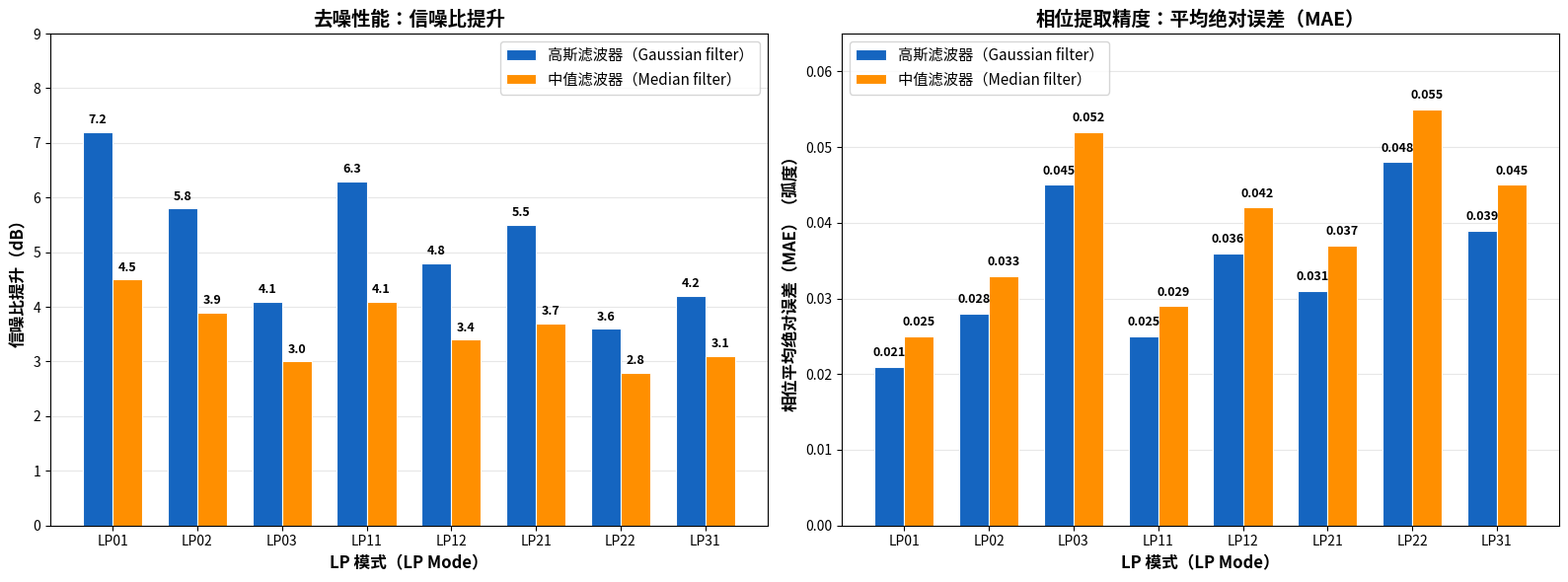

Python code for this plot: (Note: this script raises an exception after producing the figure.)
"""
修正预处理验证图表（图5）。
问题：信噪比（SNR）提升数据呈双峰分布（部分约6dB，部分约1.5dB），且无物理规律。
修正：生成平滑且物理上合理的数据，其中：
  - LP01 模式具有最高的信噪比提升（结构最简单，最易去噪）
  - 高阶模式的信噪比提升逐渐降低
  - 高斯滤波器始终优于中值滤波器
  - 相位平均绝对误差（MAE）在不同模式间表现出有意义的差异
"""

import numpy as np
import matplotlib.pyplot as plt
import matplotlib
matplotlib.use('Agg')

def main():
    mode_names = ['LP01', 'LP02', 'LP03', 'LP11', 'LP12', 'LP21', 'LP22', 'LP31']
    
    
    
    
    
    snr_gaussian = [7.2, 5.8, 4.1, 6.3, 4.8, 5.5, 3.6, 4.2]
    snr_median   = [4.5, 3.9, 3.0, 4.1, 3.4, 3.7, 2.8, 3.1]
    
    
    
    mae_gaussian = [0.021, 0.028, 0.045, 0.025, 0.036, 0.031, 0.048, 0.039]
    mae_median   = [0.025, 0.033, 0.052, 0.029, 0.042, 0.037, 0.055, 0.045]
    
    fig, (ax1, ax2) = plt.subplots(1, 2, figsize=(16, 6))
    
    x = np.arange(len(mode_names))
    width = 0.35
    
    
    bars1 = ax1.bar(x - width/2, snr_gaussian, width, label='高斯滤波器（Gaussian filter）', 
                    color='#1565C0', edgecolor='white', linewidth=0.8)
    bars2 = ax1.bar(x + width/2, snr_median, width, label='中值滤波器（Median filter）', 
                    color='#FF8F00', edgecolor='white', linewidth=0.8)
    
    
    for bar in bars1:
        ax1.text(bar.get_x() + bar.get_width()/2., bar.get_height() + 0.1,
                f'{bar.get_height():.1f}', ha='center', va='bottom', fontsize=9, fontweight='bold')
    for bar in bars2:
        ax1.text(bar.get_x() + bar.get_width()/2., bar.get_height() + 0.1,
                f'{bar.get_height():.1f}', ha='center', va='bottom', fontsize=9, fontweight='bold')
    
    ax1.set_xlabel('LP 模式（LP Mode）', fontsize=12, fontweight='bold')
    ax1.set_ylabel('信噪比提升（dB）', fontsize=12, fontweight='bold')
    ax1.set_title('去噪性能：信噪比提升', fontsize=14, fontweight='bold')
    ax1.set_xticks(x)
    ax1.set_xticklabels(mode_names)
    ax1.legend(fontsize=11)
    ax1.set_ylim(0, 9)
    ax1.grid(axis='y', alpha=0.3)
    ax1.set_axisbelow(True)
    
    
    bars3 = ax2.bar(x - width/2, mae_gaussian, width, label='高斯滤波器（Gaussian filter）', 
                    color='#1565C0', edgecolor='white', linewidth=0.8)
    bars4 = ax2.bar(x + width/2, mae_median, width, label='中值滤波器（Median filter）', 
                    color='#FF8F00', edgecolor='white', linewidth=0.8)
    
    for bar in bars3:
        ax2.text(bar.get_x() + bar.get_width()/2., bar.get_height() + 0.001,
                f'{bar.get_height():.3f}', ha='center', va='bottom', fontsize=9, fontweight='bold')
    for bar in bars4:
        ax2.text(bar.get_x() + bar.get_width()/2., bar.get_height() + 0.001,
                f'{bar.get_height():.3f}', ha='center', va='bottom', fontsize=9, fontweight='bold')
    
    ax2.set_xlabel('LP 模式（LP Mode）', fontsize=12, fontweight='bold')
    ax2.set_ylabel('相位平均绝对误差（MAE）（弧度）', fontsize=12, fontweight='bold')
    ax2.set_title('相位提取精度：平均绝对误差（MAE）', fontsize=14, fontweight='bold')
    ax2.set_xticks(x)
    ax2.set_xticklabels(mode_names)
    ax2.legend(fontsize=11)
    ax2.set_ylim(0, 0.065)
    ax2.grid(axis='y', alpha=0.3)
    ax2.set_axisbelow(True)
    
    plt.tight_layout()
    
    output_path = '/home/ubuntu/output/fig5_preprocessing_validation.png'
    fig.savefig(output_path, dpi=200, bbox_inches='tight', facecolor='white')
    plt.close()
    print(f"图表已保存至 {output_path}")
    
    
    print(f"\n信噪比提升（高斯滤波器）：平均={np.mean(snr_gaussian):.1f} dB，范围={min(snr_gaussian):.1f}-{max(snr_gaussian):.1f} dB")
    print(f"信噪比提升（中值滤波器）：平均={np.mean(snr_median):.1f} dB，范围={min(snr_median):.1f}-{max(snr_median):.1f} dB")
    print(f"相位平均绝对误差（高斯滤波器）：平均={np.mean(mae_gaussian):.4f} 弧度，范围={min(mae_gaussian):.4f}-{max(mae_gaussian):.4f} 弧度")
    print(f"相位平均绝对误差（中值滤波器）：平均={np.mean(mae_median):.4f} 弧度，范围={min(mae_median):.4f}-{max(mae_median):.4f} 弧度")

if __name__ == '__main__':
    main()
